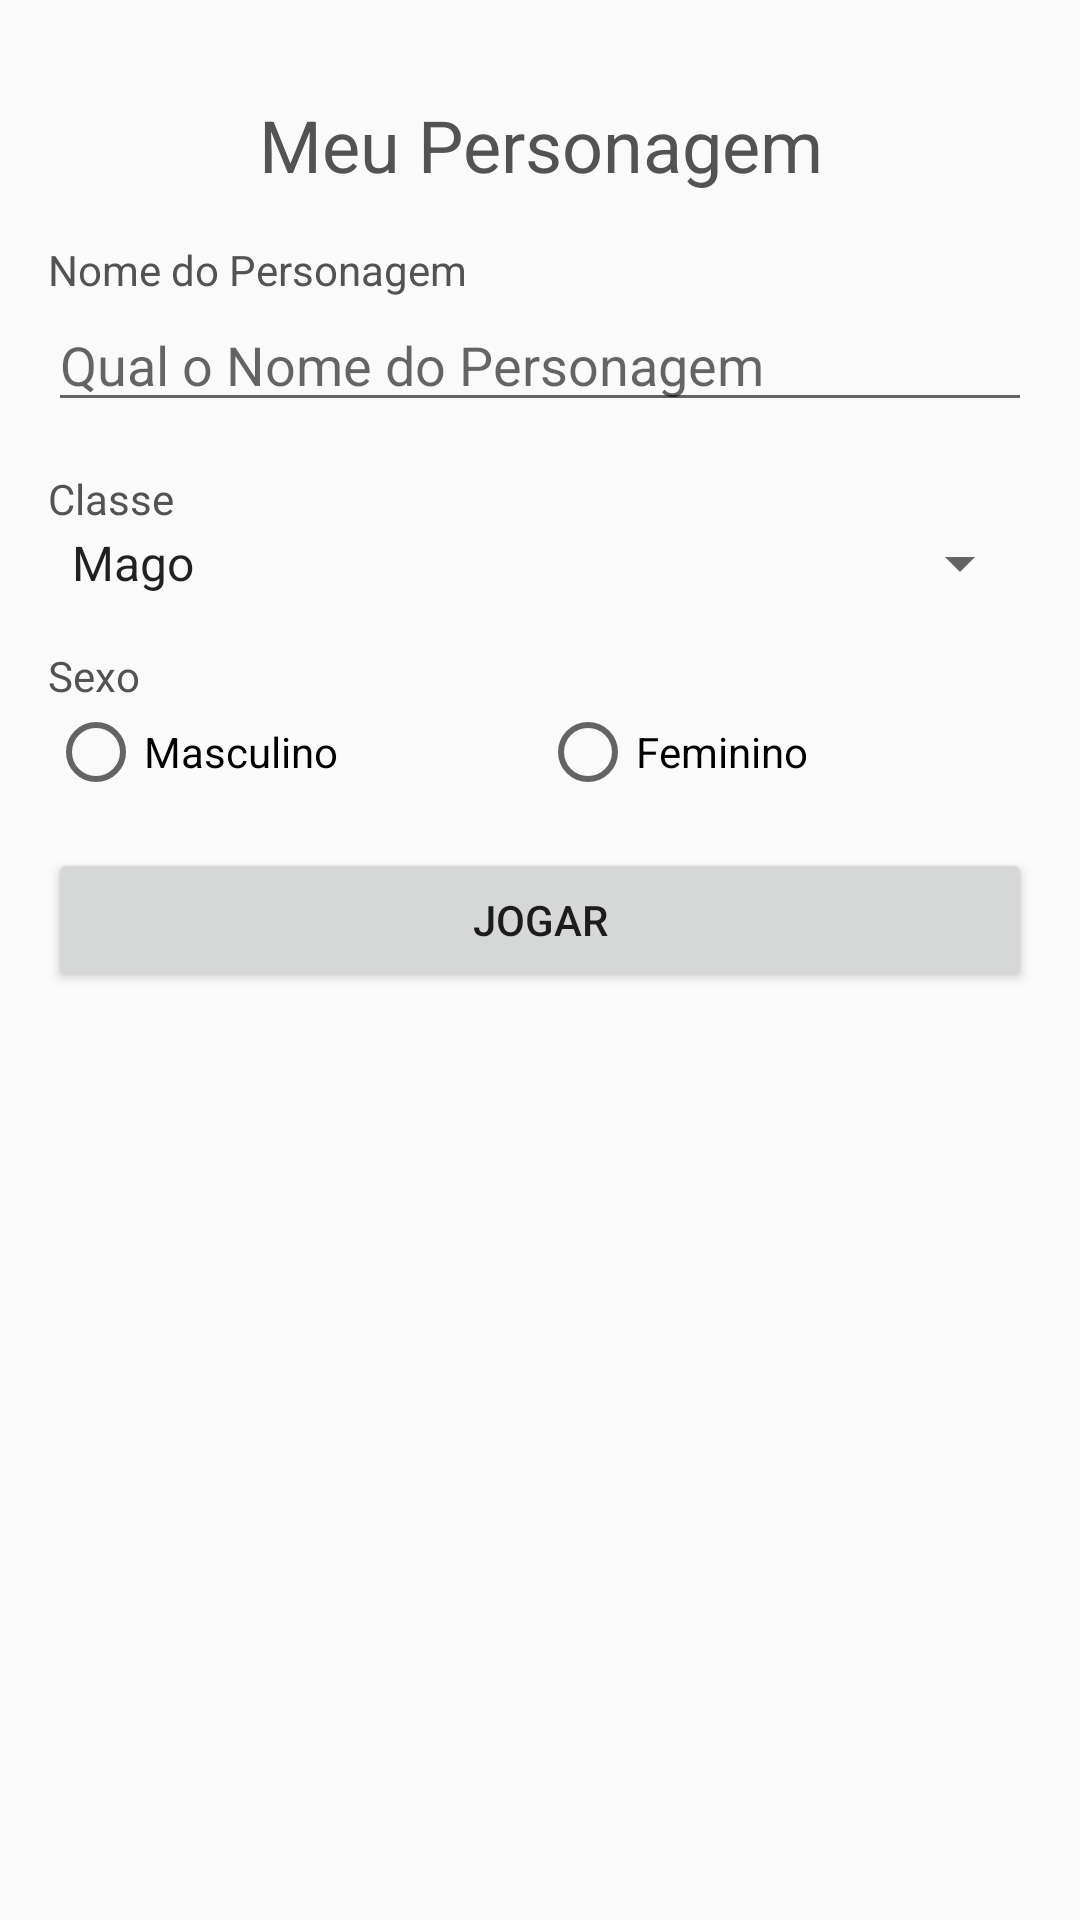

Write the Android layout XML for this screen, with the resource values it uses.
<!-- AndroidManifest.xml: application theme AppTheme -->
<!-- res/layout/activity_configuracao_personagem.xml -->
<?xml version="1.0" encoding="utf-8"?>
<LinearLayout xmlns:android="http://schemas.android.com/apk/res/android"
    xmlns:app="http://schemas.android.com/apk/res-auto"
    xmlns:tools="http://schemas.android.com/tools"
    android:layout_width="match_parent"
    android:layout_height="match_parent"
    android:orientation="vertical"
    android:padding="16dp"
    tools:context=".ConfiguracaoPersonagemActivity">

    <TextView
        style="@style/label_cadastro"
        android:text="Meu Personagem"
        android:gravity="center"
        android:textSize="24sp"/>

    <TextView
        style="@style/label_cadastro"
        android:text="Nome do Personagem"/>
    <EditText
        android:id="@+id/etNome"
        android:layout_width="match_parent"
        android:layout_height="wrap_content"
        android:hint="Qual o Nome do Personagem"/>

    <TextView
        style="@style/label_cadastro"
        android:text="Classe"/>

    <Spinner
        android:id="@+id/spClasse"
        android:layout_width="match_parent"
        android:layout_height="wrap_content"
        android:entries="@array/classes">

    </Spinner>

    <TextView
        style="@style/label_cadastro"
        android:text="Sexo"/>

    <RadioGroup
        android:id="@+id/rgSexo"
        android:orientation="horizontal"
        android:layout_width="match_parent"
        android:layout_height="wrap_content">
        <RadioButton
            android:id="@+id/rbMasculino"
            android:layout_width="match_parent"
            android:layout_height="wrap_content"
            android:layout_weight="0.5"
            android:text="Masculino"/>
        <RadioButton
            android:id="@+id/rbFeminino"
            android:layout_width="match_parent"
            android:layout_height="wrap_content"
            android:layout_weight="0.5"
            android:text="Feminino"/>
    </RadioGroup>

    <Button
        android:id="@+id/btJogar"
        android:layout_marginTop="16dp"
        android:layout_width="match_parent"
        android:layout_height="wrap_content"
        android:text="Jogar"/>

</LinearLayout>
<!-- resources referenced by this layout -->
<resources>
  <string-array name="classes">
          <item>@string/mago</item>
          <item>@string/guerreiro</item>
          <item>@string/assassino</item>
          <item>@string/arqueiro</item>
          <item>@string/anao</item>
      </string-array>
  <style name="label_cadastro">
          <item name="android:layout_marginTop">16dp</item>
          <item name="android:layout_width">match_parent</item>
          <item name="android:layout_height">wrap_content</item>
          <item name="android:textColor">#535353</item>
      </style>
  <style name="AppTheme" parent="Theme.AppCompat.Light.DarkActionBar">
          
          <item name="colorPrimary">@color/colorPrimary</item>
          <item name="colorPrimaryDark">@color/colorPrimaryDark</item>
          <item name="colorAccent">@color/colorAccent</item>
      </style>
  <string name="mago">Mago</string>
  <string name="guerreiro">Guerreiro</string>
  <string name="assassino">Assassino</string>
  <string name="arqueiro">Arqueiro</string>
  <string name="anao">Anão</string>
  <!-- not gathered from this repository: default colours our renderer supplied (Android Studio template values) -->
  <color name="colorPrimary">#FF6200EE</color>
  <color name="colorPrimaryDark">#FF3700B3</color>
  <color name="colorAccent">#FF03DAC5</color>
</resources>
